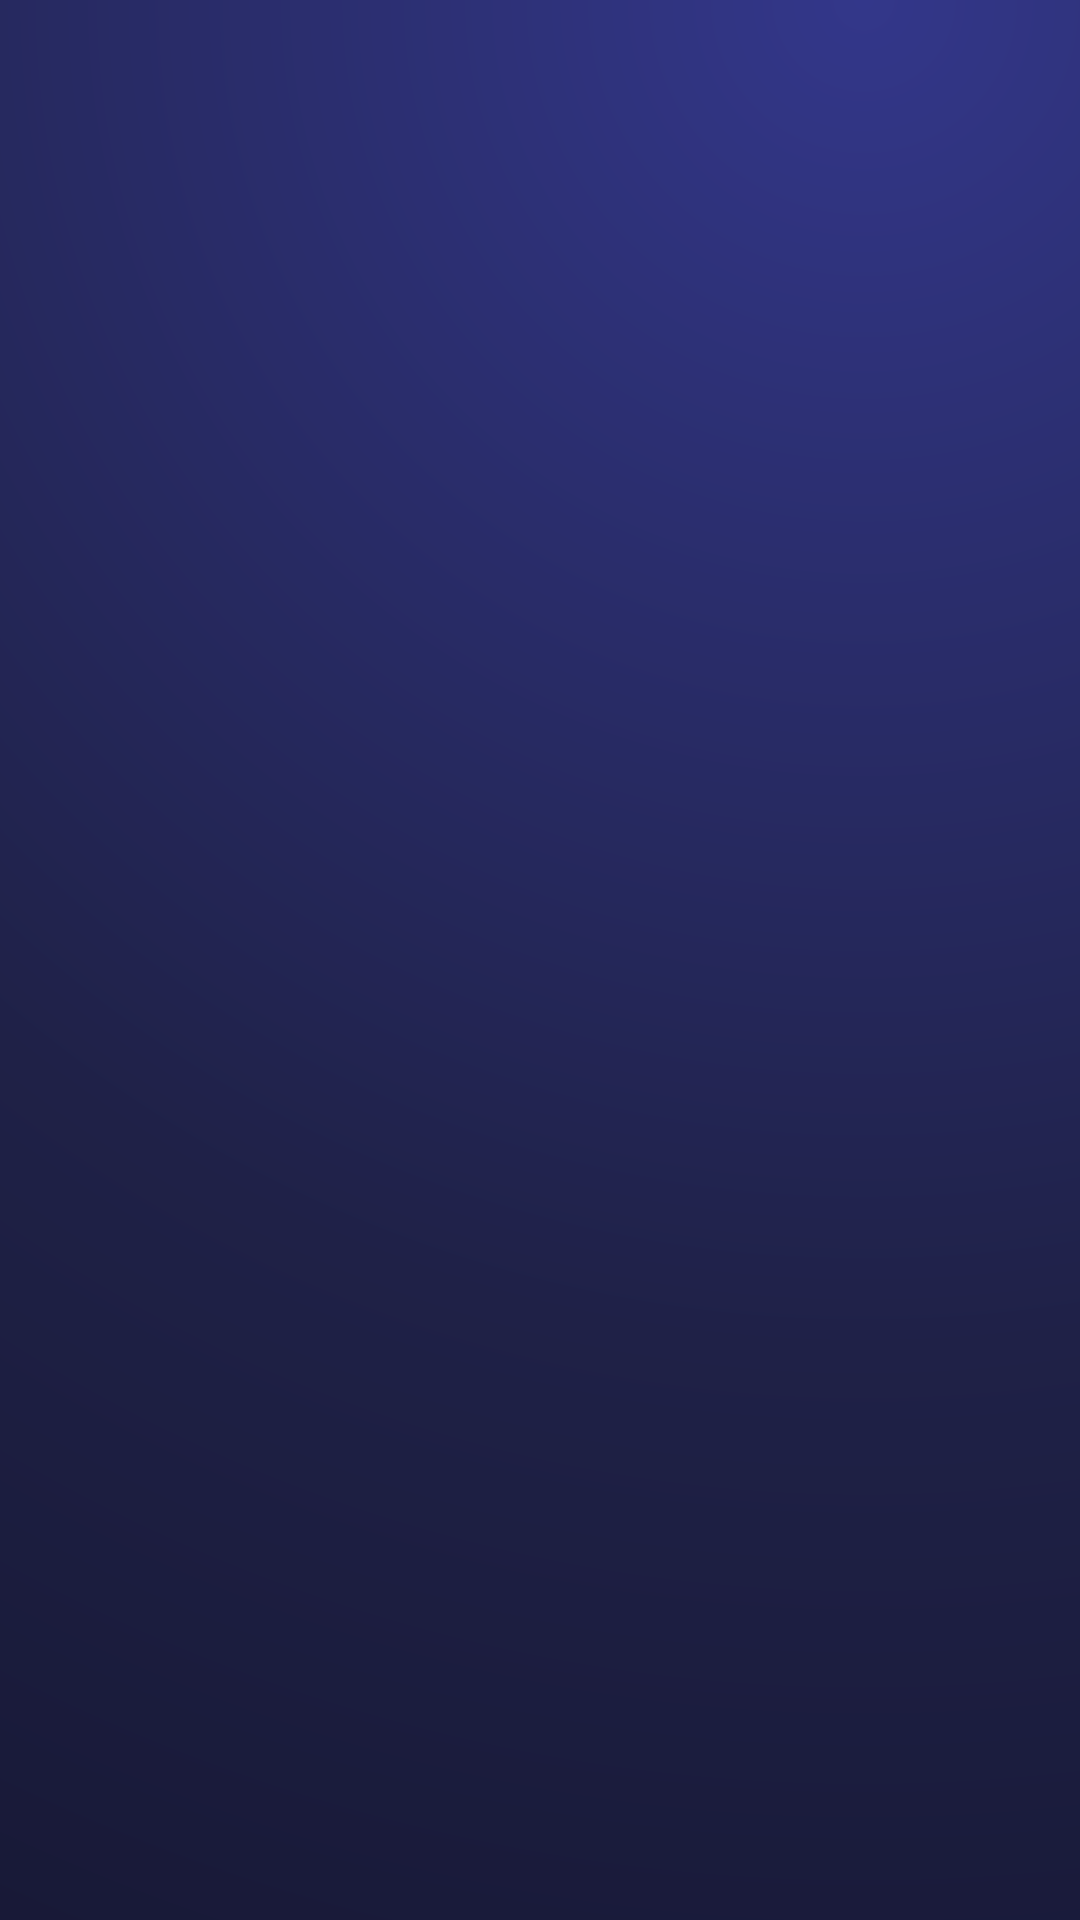

Produce the Android XML layout that renders to this screen, including the resource entries it uses.
<!-- AndroidManifest.xml: application theme Theme.Dashcams -->
<!-- res/layout/activity_gallery.xml -->
<?xml version="1.0" encoding="utf-8"?>
<FrameLayout xmlns:android="http://schemas.android.com/apk/res/android"
    android:layout_width="match_parent"
    android:layout_height="match_parent"
    android:background="@drawable/bg_brand"
    android:fitsSystemWindows="true">

    
    <androidx.recyclerview.widget.RecyclerView
        android:id="@+id/list"
        android:layout_width="match_parent"
        android:layout_height="match_parent"
        android:clipToPadding="false"
        android:paddingBottom="24dp" />

    <ImageButton
        android:id="@+id/btnBack"
        android:layout_width="48dp"
        android:layout_height="48dp"
        android:layout_margin="6dp"
        android:background="?attr/selectableItemBackgroundBorderless"
        android:contentDescription="@string/back"
        android:src="@drawable/ic_back" />
</FrameLayout>
<!-- resources referenced by this layout -->
<resources>
  <!-- drawable bg_brand (drawable) -->
  <?xml version="1.0" encoding="utf-8"?>
  <shape xmlns:android="http://schemas.android.com/apk/res/android" android:shape="rectangle">
      <gradient
          android:type="radial"
          android:centerX="0.8"
          android:centerY="0"
          android:gradientRadius="900dp"
          android:startColor="@color/azul_luz"
          android:centerColor="@color/azul_marino"
          android:endColor="@color/fondo_profundo" />
  </shape>
  <string name="back">Volver</string>
  <style name="Theme.Dashcams" parent="Theme.Dashcams.Base" />
  <color name="azul_luz">#33378A</color>
  <color name="azul_marino">#1F2147</color>
  <color name="fondo_profundo">#12132A</color>
  <style name="Theme.Dashcams.Base" parent="Theme.Material3.Dark.NoActionBar">
          <item name="colorPrimary">@color/amarillo_medio</item>
          <item name="colorOnPrimary">@color/azul_marino</item>
          <item name="colorSecondary">@color/amarillo_medio</item>
          <item name="colorOnSecondary">@color/azul_marino</item>
          <item name="colorSurface">@color/azul_marino</item>
          <item name="colorOnSurface">@android:color/white</item>
          <item name="colorOutline">@color/pastilla_borde</item>
          <item name="android:fontFamily">@font/public_sans_regular</item>
          <item name="fontFamily">@font/public_sans_regular</item>
          <item name="android:windowBackground">@drawable/launch_bg</item>
          <item name="android:statusBarColor">@color/fondo_profundo</item>
          <item name="android:navigationBarColor">@color/fondo_profundo</item>
      </style>
  <color name="amarillo_medio">#FBB80C</color>
  <color name="pastilla_borde">#2EFFFFFF</color>
  <!-- drawable launch_bg (drawable) -->
  <?xml version="1.0" encoding="utf-8"?>
  <layer-list xmlns:android="http://schemas.android.com/apk/res/android">
      <item android:drawable="@drawable/bg_brand" />
      <item
          android:width="96dp"
          android:height="117dp"
          android:drawable="@drawable/escudo"
          android:gravity="center" />
  </layer-list>
  <!-- drawable escudo (drawable) -->
  <?xml version="1.0" encoding="utf-8"?>
  <vector xmlns:android="http://schemas.android.com/apk/res/android"
      android:width="100dp"
      android:height="116dp"
      android:viewportWidth="100"
      android:viewportHeight="116">
      <path
          android:fillColor="#FFFFFF"
          android:pathData="M50,2 C64,2 80,6 96,13 L96,57 C96,84 77,103 50,115 C23,103 4,84 4,57 L4,13 C20,6 36,2 50,2 Z" />
      <group>
          <clip-path android:pathData="M50,11 C62,11 75,14 87,19 L87,57 C87,79 72,94 50,105 C28,94 13,79 13,57 L13,19 C25,14 38,11 50,11 Z" />
          <path android:fillColor="#1F2147" android:pathData="M0,0 L50,0 L50,116 L0,116 Z" />
          <path android:fillColor="#AD1519" android:pathData="M50,0 L100,0 L100,116 L50,116 Z" />
          <path android:fillColor="#FABD00" android:pathData="M50,40 L100,40 L100,76 L50,76 Z" />
          <path android:fillColor="#FFFFFF" android:pathData="M46,19 C38,19 29,21 21,24 L21,57 C21,74 30,86 46,95 Z" />
      </group>
  </vector>
</resources>
